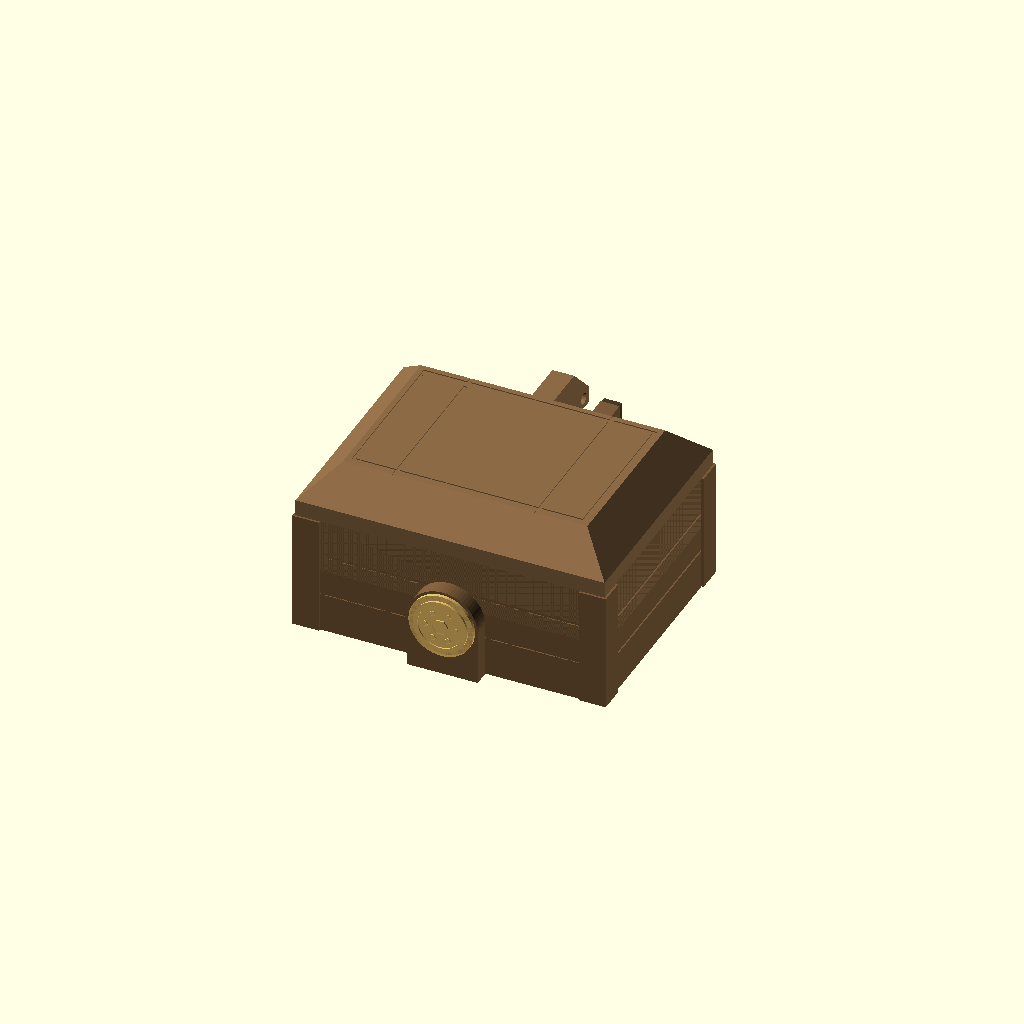
Cell 1: rendered with the file's own defaults.
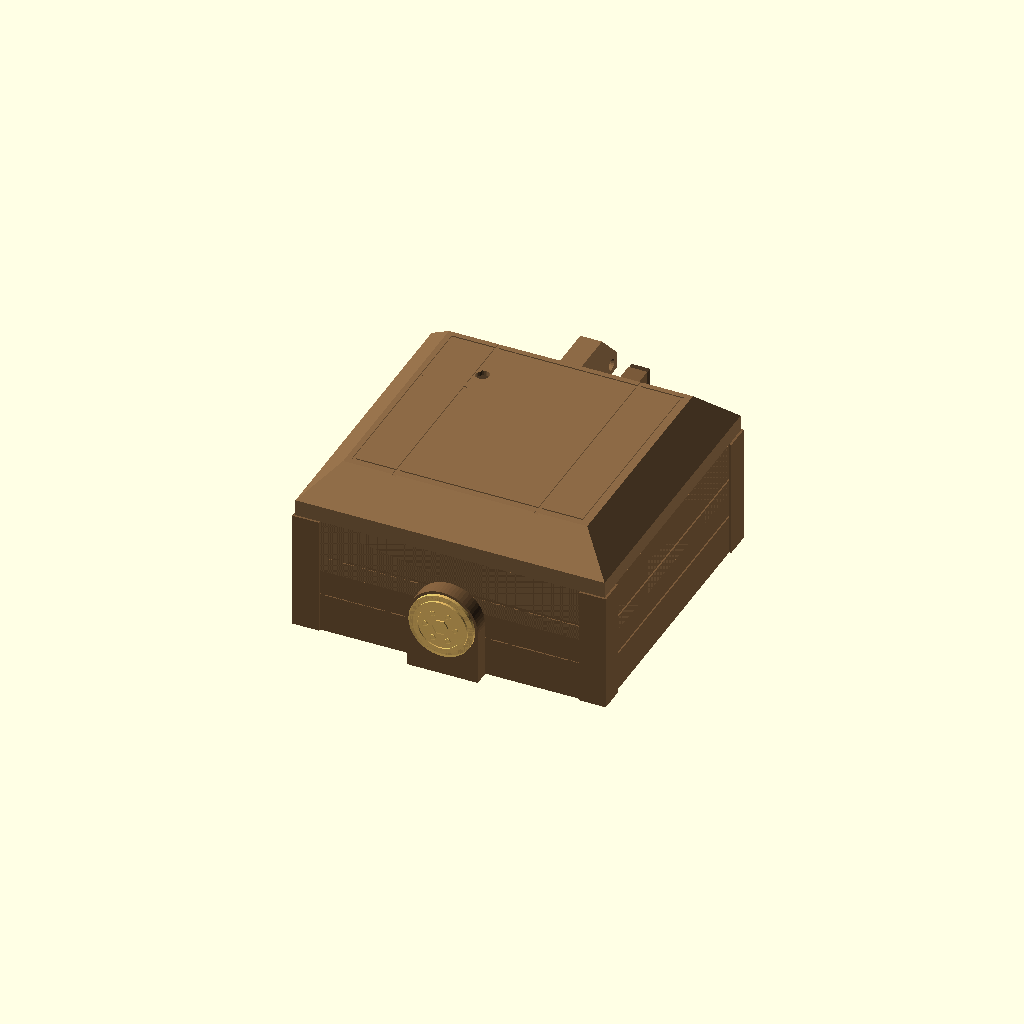
Cell 2: comp_d = 44 (everything else at default).
All cells are drawn from one camera (rotation 55°, 0°, 25°, orthographic, colour scheme Cornfield), so only the parameter changes between them.
The OpenSCAD source (crystal_oracle/hoard_chests/cad/hoard_chest.scad):
// Hoard Chest: pop-open treasure chest for the Crystal Oracle (Dragonglow). mm. See ../docs/DESIGN.md.
// One servo latch (SG90), one lever microswitch (lid closed), one WS2812B pixel disc behind the emblem,
// one Hoard Node board (RJ45 out the back). A rubber band pulls the lid open.
//
// Parts (-D 'part="..."'):  body, lid, arm, emblem (-D emblem_kind=0 coin | 1 star | 2 gem),
//   deck (cover over the back compartment: hides servo, switch, board and wires when the lid is open),
//   backplate (cover over the rubber band and the lid's tail on the back),
//   assembly (preview, -D open_deg=0..103, -D locked=true|false), check (must render EMPTY),
//   body_print / lid_print / arm_print / emblem_print / deck_print / backplate_print = the same parts turned the way they print.
// Size (-D 'size="small"' | "long"): small bay 110 x 58 x 40 (fun-size candy), long bay 160 x 58 x 40 (full-size bars).
// Print: body upright as modelled; lid upside down (flat top on the bed); arm flat as modelled; emblem face up.
// No supports anywhere.
// SCREWS: every screw into printed plastic is a #4 x 1/2" FLAT-HEAD (82 deg) wood / sheet-metal screw, the ones
// bought for the Wakestone plinth cover: 1 node board + 2 deck + 4 backplate = 7 per chest. Pilot 2.5 mm, 11.5 mm deep.
// Only the servo keeps the two small screws from its own bag (its tab holes are 2 mm, a #4 does not pass).
$fn=40;
part="assembly";
size="small";
emblem_kind=0;
open_deg=0;
locked=true;

// ---- box ------------------------------------------------------------------------------------
bay_w = size=="long" ? 160 : 110;
bay_d = 58;  bay_h = 40;
wall = 2.0;  floor_t = 4.0;  part_t = 1.6;
comp_d = 22;                       // back compartment depth (servo, switch, node board)
lx = size=="long" ? 40 : 4;        // where the latch group sits along the compartment
Wo = bay_w + 2*wall;
y_c0 = wall + bay_d + part_t;      // compartment-local cy = 0 here (back face of the partition)
Do = y_c0 + comp_d + wall;
Hb = floor_t + bay_h;              // top of the body = underside of the lid
function CX(cx) = wall + cx;
function CY(cy) = y_c0 + cy;

// ---- lid ------------------------------------------------------------------------------------
rim = 6;  lid_h = 18;  top_t = 2;
// ---- hinge + rubber band --------------------------------------------------------------------
hinge_off = 3.5;                   // hinge axis behind the back face
hinge_r = 3.3;  pin_d = 2.2;       // pin = 1.75 mm filament or a straightened large paper clip
kn_b = 18;  kn_l = 12;  kn_gap = 0.4;
kb1 = round(0.10*Wo);  kb2 = round(0.90*Wo) - kn_b;    // body knuckles start x
tail_w = 8;
// ---- SG90 servo (check yours: ../docs/PARTS-RESEARCH.md) -----------------------------------
sv_L = 22.8;  sv_W = 12.2;  sv_H = 22.7;   // body
sv_tab = 4.75;  sv_tab_t = 2.5;  sv_tab_z = 16.0;   // tab length each side, thickness, underside above the body bottom
sv_axis = 6.0;                     // shaft axis from the left end of the body
sv_boss = 26.7;                    // body bottom to the top of the round gear boss (the arm sits just above it)
sv_top = 30.0;                     // body bottom to the top of the spline
spline_d = 4.7;                    // press fit on the 4.8 mm, 21-tooth spline
ax_cx = lx + 27;  ax_cy = 15.6;    // shaft axis in the compartment. The latch group is drawn to the right of
                                   // the axis and then MIRRORED about it (module G), so the arm releases CLOCKWISE seen from above:
                                   // a Phillips screwdriver through the keyhole in the lid, turned clockwise on the horn screw, frees a stuck chest.
arm_z0 = 38.0;  arm_t = 4.0;       // arm underside, thickness (top = 42.0)
arm_len = 14;  arm_w = 7;
unlock_deg = 90;                   // arm swings this far towards +x to release
sv_z0 = arm_z0 - 0.3 - sv_boss;            // servo body bottom
// ---- lever microswitch (SS-5GL / KW12-3) ----------------------------------------------------
sw_L = 19.8;  sw_W = 6.4;  sw_H = 10.2;
sw_op = 11.7;                      // lever operating position above the body bottom
sw_cx = ax_cx - 27;  sw_cy = 0.4;   // before mirroring
finger_z = Hb - 5;                 // tip of the lid finger with the lid closed
sw_z0 = finger_z + 0.6 - sw_op;    // body bottom: the finger ends 0.6 below the operating position
// ---- Hoard Node board + RJ45 (check: ../pcb/PCB-NOTES.md) ------------------------------------
pcb = [42, 20, 1.6];
pcb_cx0 = bay_w - pcb[0] - 1;      // board occupies cx pcb_cx0 .. +42, cy 2 .. 22 (back edge on the back wall)
pcb_z0 = floor_t + 8.5;               // post tall enough for a #4 x 1/2" screw (11.1 mm into the plastic)
jack_w = 15.3;  jack_h = 13.5;  jack_px = 9.5;  jack_over = 3.0;  jack_len = 17.74;   // Amphenol 54602-908LF (height not verified)
hole_px = 30;  hole_py = 5;
// ---- emblem + pixel -------------------------------------------------------------------------
em_z = 20;  em_cav = 18;  plate_w = 26;  plate_t = 6;
gx = size=="long" ? CX(pcb_cx0 - 7) : Wo/2;          // where the pixel wires come up into the compartment

// ---- #4 x 1/2" flat-head screws + the two covers ----------------------------------------------
n4_pilot = 2.5;  n4_clear = 3.4;  n4_head = 6.2;  n4_len = 12.7;
deck_t = 1.6;  deck_z = Hb - deck_t;          // deck = flush cover over the back compartment
boss_s = 7.2;  boss_h = 12;                    // screw bosses under the deck
bossR_cx = pcb_cx0 - boss_s - 1;               // right-hand boss, on the back wall just left of the node board
deck_scr = [[boss_s/2, comp_d-boss_s/2],[bossR_cx+boss_s/2, comp_d-boss_s/2]];
bp_in = 7;  bp_ck = 7;  bp_d = 18.5;  bp_t = 2;   // band channel on the back: half inner width, cheek width, depth, plate thickness
bp_h = Hb - 0.6;  bp_scr_z = [12, Hb-14];

module Cc(cx,cy,z){ translate([CX(cx),CY(cy),z]) children(); }
module G(){ translate([CX(ax_cx),0,0]) mirror([1,0,0]) translate([-CX(ax_cx),0,0]) children(); }   // latch group mirror
bar_z = arm_z0 + 0.2;              // top of the lid-tab bar under the locked arm (0.2 squeeze takes up the play)

// ================= body =================
module shell(){
 difference(){
  cube([Wo,Do,Hb]);
  translate([wall,wall,floor_t]) cube([bay_w,bay_d,Hb]);
  translate([wall,y_c0,floor_t]) cube([bay_w,comp_d,Hb]);
  // plank lines
  for(z=[15,30]) for(s=[[-0.01,-0.01,0],[-0.01,Do-0.5,0]]) translate([s[0],s[1],z-0.6]) cube([Wo+0.02,0.51,1.2]);
  for(z=[15,30]) for(x=[-0.01,Wo-0.5]) translate([x,-0.01,z-0.6]) cube([0.51,Do+0.02,1.2]);
 }
 // corner straps
 for(x=[0,Wo]) for(y=[0,Do]) translate([x,y,0]) strap_corner(x==0?1:-1, y==0?1:-1);
}
module strap_corner(sx,sy){
 // 9 mm wide iron strap wrapped round the corner, 0.8 proud
 translate([sx>0?-0.8:-9, sy>0?-0.8:0, 0]) cube([9.8,0.8,Hb]);
 translate([sx>0?-0.8:0, sy>0?-0.8:-9, 0]) cube([0.8,9.8,Hb]);
}
module lock_plate(){
 translate([Wo/2-plate_w/2,-plate_t,0]) cube([plate_w,plate_t+0.01,em_z]);
 translate([Wo/2,0.01,em_z]) rotate([90,0,0]) cylinder(d=plate_w,h=plate_t+0.01,$fn=64);
}
module lock_cuts(){
 translate([Wo/2,-0.8,em_z]) rotate([90,0,0]) cylinder(d=em_cav,h=plate_t,$fn=64);          // light cavity
 translate([Wo/2-3,-4.4,-0.01]) cube([6,3.2,em_z-em_cav/2+2]);                              // wire channel down
 // wire groove under the floor, then up into the compartment
 pts = [[Wo/2,-2.8],[Wo/2,8],[gx,CY(12)]];
 for(i=[0:len(pts)-2]) hull(){ for(p=[pts[i],pts[i+1]]) translate([p[0],p[1],-0.01]) cylinder(d=6,h=2.6); }
 translate([gx,CY(12),-0.01]) cylinder(d=7,h=floor_t+0.02);
}
module slot_block(){
 hull(){ Cc(ax_cx-5.1,0,34) cube([16.6,4,Hb-34]); Cc(ax_cx-5.1,-0.01,30) cube([16.6,0.02,Hb-30]); }
}
module slot_cut(){ Cc(ax_cx-3.6,0.8,arm_z0-0.4) cube([13.6,3.21,arm_t+0.7]); }
module sw_rib(x0,w,stop_from,stop_to){
 // ledge under one end of the switch + the wall that keeps it against the partition + an end stop
 hull(){ Cc(x0,0,sw_z0-0.01) cube([w,8.1,0.01]); Cc(x0,-0.01,sw_z0-8.1) cube([w,0.02,8.1]); }
 Cc(x0,sw_cy+sw_W+0.15,sw_z0-0.01) cube([w,8.1-sw_cy-sw_W-0.15,6]);
 Cc(stop_from,0,sw_z0-0.01) cube([stop_to-stop_from,8.1,6]);
}
module brackets(){
 for(b=[ax_cx-sv_axis-0.2-4.6, ax_cx-sv_axis+sv_L+0.2]){
  hull(){ Cc(b,11,sv_z0+sv_tab_z-3) cube([4.6,11.01,3]); Cc(b,21.99,sv_z0+sv_tab_z-14) cube([4.6,0.02,14]); }
 }
}
module bracket_holes(){ for(b=[ax_cx-sv_axis-2.4, ax_cx-sv_axis+sv_L+2.4]) Cc(b,ax_cy,sv_z0+sv_tab_z-9) cylinder(d=1.6,h=9.1,$fn=16); }
module pcb_mounts(){
 Cc(pcb_cx0+pcb[0]-hole_px, comp_d-hole_py, floor_t-0.01) cylinder(d=7.5,h=pcb_z0-floor_t+0.01);
 for(x=[pcb_cx0+8, pcb_cx0+pcb[0]-4.5]) Cc(x,-0.01,floor_t-0.01) cube([3,4.81,pcb_z0-floor_t+0.01]);
}
// screw bosses and ledges that carry the deck
module deck_supports(){
 z1 = deck_z - boss_h;
 hull(){ Cc(-0.01,comp_d-boss_s,z1) cube([boss_s,boss_s+0.01,boss_h]); Cc(-0.01,comp_d-0.02,z1-9) cube([0.02,0.03,0.01]); }
 hull(){ Cc(bossR_cx,comp_d-boss_s,z1) cube([boss_s,boss_s+0.01,boss_h]); Cc(bossR_cx,comp_d-0.02,z1-boss_s) cube([boss_s,0.03,0.01]); }
 // ledges on the partition, clear of the latch group
 for(r=[[1, ax_cx-21],[ax_cx+29.5, bay_w-1]]) if(r[1]-r[0]>4)
  hull(){ Cc(r[0],-0.01,deck_z-0.01) cube([r[1]-r[0],1.5,0.01]); Cc(r[0],-0.01,deck_z-1.6) cube([r[1]-r[0],0.02,0.01]); }
 // ledge on the left side wall
 hull(){ Cc(-0.01,2,deck_z-0.01) cube([1.5,comp_d-boss_s-3,0.01]); Cc(-0.01,2,deck_z-1.6) cube([0.02,comp_d-boss_s-3,0.01]); }
}
module deck_pilots(){ for(p=deck_scr) Cc(p[0],p[1],deck_z-boss_h+0.5) cylinder(d=n4_pilot,h=boss_h,$fn=16); }
// two cheeks on the back wall: the band and the lid's tail run between them, the backplate screws onto them
module band_cheeks(){ for(sx=[-1,1]) translate([Wo/2+sx*(bp_in+bp_ck/2)-bp_ck/2, Do-0.01, 0]) cube([bp_ck,bp_d+0.01,bp_h]); }
module cheek_pilots(){ for(sx=[-1,1]) for(z=bp_scr_z) translate([Wo/2+sx*(bp_in+bp_ck/2), Do+bp_d-12, z]) rotate([-90,0,0]) cylinder(d=n4_pilot,h=12.1,$fn=16); }
module body_knuckles(){
 for(k=[kb1,kb2]) hull(){
  translate([k,Do+hinge_off,Hb]) rotate([0,90,0]) cylinder(r=hinge_r,h=kn_b);
  translate([k,Do-0.01,Hb-12]) cube([kn_b,0.02,12]);
 }
}
module band_fin(){
 // the rubber band seats in one of the two slanted slots (upper = weaker, lower = stronger)
 translate([Wo/2-1.5,Do-0.01,0]) difference(){
  cube([3,8,20]);
  for(z=[3,10]) translate([-0.01,8.01,z]) rotate([-45,0,0]) translate([0,-7,0]) cube([3.02,7,2.6]);
 }
}
module body(){
 difference(){
  union(){ shell(); lock_plate(); pcb_mounts(); body_knuckles(); band_fin(); deck_supports(); band_cheeks();
   G(){ slot_block(); brackets();
    sw_rib(sw_cx-1.9, 3.5, sw_cx-1.9, sw_cx-0.2);
    sw_rib(sw_cx+sw_L-1.6, 3.5, sw_cx+sw_L+0.2, sw_cx+sw_L+1.9); }
  }
  lock_cuts(); G(){ slot_cut(); bracket_holes(); } deck_pilots(); cheek_pilots();
  // RJ45 window in the back wall
  Cc(pcb_cx0+pcb[0]-jack_px-jack_w/2-0.35, comp_d-0.01, pcb_z0+pcb[2]-0.3) cube([jack_w+0.7, wall+1.5, jack_h+1.8]);
  // node board screw (#4 x 1/2" flat-head)
  Cc(pcb_cx0+pcb[0]-hole_px, comp_d-hole_py, 1) cylinder(d=n4_pilot,h=pcb_z0,$fn=16);
  // hinge pin
  translate([-1,Do+hinge_off,Hb]) rotate([0,90,0]) cylinder(d=pin_d,h=Wo+2,$fn=16);
 }
}

// ================= deck: cover over the back compartment (modelled in place) =================
// Flush with the top of the body. Only the lid's latch tab and switch finger pass through it, and there is one
// hole over the horn screw (manual release). Print it top face down, in the chest's colour or black.
module deck(){
 difference(){
  Cc(0.25,0.25,deck_z) cube([bay_w-0.5,comp_d-0.5,deck_t]);
  G(){
   Cc(ax_cx-5.4,-1,deck_z-1) cube([17.2,5.3,deck_t+2]);            // round the slot block
   Cc(ax_cx-7,4.2,deck_z-1) cube([26,5.3,deck_t+2]);               // latch tab (swings forward a little as the lid opens)
   Cc(ax_cx-27.2,1.0,deck_z-1) cube([20.3,4.7,deck_t+2]);          // switch finger
   Cc(ax_cx,ax_cy,deck_z-1) cylinder(d=6,h=deck_t+2,$fn=24);       // horn screw / manual release
   Cc(ax_cx,ax_cy,deck_z-0.01) cylinder(r=arm_len+1.5,h=0.6);      // room over the arm
  }
  for(p=deck_scr) Cc(p[0],p[1],deck_z-0.01){ cylinder(d=n4_clear,h=deck_t+1,$fn=20); cylinder(d1=n4_clear,d2=n4_head,h=deck_t+0.02,$fn=28); }
 }
}
// ================= backplate: cover over the rubber band and the lid's tail =================
module backplate(){
 difference(){
  translate([Wo/2-bp_in-bp_ck, Do+bp_d, 0]) cube([2*(bp_in+bp_ck), bp_t, bp_h]);
  for(sx=[-1,1]) for(z=bp_scr_z) translate([Wo/2+sx*(bp_in+bp_ck/2), Do+bp_d-0.01, z]) rotate([-90,0,0]){
   cylinder(d=n4_clear,h=bp_t+1,$fn=20); translate([0,0,bp_t-1.7+0.02]) cylinder(d1=n4_clear,d2=n4_head,h=1.7,$fn=28); }
  // notch: the top of the lid's tail swings back 18 mm from the hinge as the lid opens
  translate([Wo/2-bp_in-0.3, Do+bp_d-1, bp_h-11.5]) cube([2*bp_in+0.6, bp_t+2, 12]);
  // strap lines to match the chest
  for(z=[15,30]) translate([Wo/2-bp_in-bp_ck-1, Do+bp_d+bp_t-0.5, z-0.6]) cube([2*(bp_in+bp_ck)+2,0.51,1.2]);
 }
}

// ================= lid (modelled closed, in place) =================
module lid_outer(){ hull(){ cube([Wo,Do,rim]); translate([lid_h-rim,lid_h-rim,lid_h-0.01]) cube([Wo-2*(lid_h-rim),Do-2*(lid_h-rim),0.01]); } }
module lid_inner(){ i2 = wall + (lid_h-top_t-rim+0.8);
 hull(){ translate([wall,wall,-0.01]) cube([Wo-2*wall,Do-2*wall,rim-0.8]); translate([i2,i2,lid_h-top_t-0.01]) cube([Wo-2*i2,Do-2*i2,0.01]); } }
module lid_local(){
 // lid frame: z = 0 on the body top
 difference(){
  union(){
   difference(){ lid_outer(); lid_inner();
    // strap lines on the flat top
    for(x=[0.27*Wo,0.73*Wo]) translate([x-0.7,-1,lid_h-0.4]) cube([1.4,Do+2,1]);
    difference(){ translate([14,14,lid_h-0.4]) cube([Wo-28,Do-28,1]); translate([15.2,15.2,lid_h-1]) cube([Wo-30.4,Do-30.4,3]); }
   }
   intersection(){ union(){ lid_outer(); translate([0,0,-20]) cube([Wo,Do,20.01]); } translate([0,0,-Hb]) G(){
    // latch tab with its window (the arm passes through), and the switch finger
    Cc(ax_cx-6.5,7,35.3) cube([25,2,lid_h+Hb-35.3]);
    Cc(sw_cx+0.5,2,finger_z) cube([sw_L-1,3.2,lid_h+Hb-finger_z]);
   } }
   // knuckles
   for(k=[kb1+kn_b+kn_gap, kb2-kn_gap-kn_l]) hull(){
    translate([k,Do+hinge_off,0]) rotate([0,90,0]) cylinder(r=hinge_r,h=kn_l);
    translate([k,Do-0.01,0]) cube([kn_l,0.02,rim]);
    translate([k,Do-4.2,9.8]) cube([kn_l,0.2,0.2]);
   }
   // tail: the rubber band pulls it down; it also carries the lid while printing
   translate([Wo/2-tail_w/2,Do,0]) rotate([90,0,90]) linear_extrude(tail_w)
    polygon([[0,0],[16,0],[16,6],[4,18],[-12,18],[0,6]]);
  }
  // window: its lower edge is a ramp, low where the arm swings in, full height under the locked arm
  translate([0,0,-Hb]) G() Cc(ax_cx-4,6.9,0) rotate([90,0,0]) translate([0,0,-2.2]) linear_extrude(2.2)
   polygon([[0,bar_z],[7.5,bar_z],[18,bar_z-1.1],[20,bar_z-1.1],[20,arm_z0+arm_t+0.6],[0,arm_z0+arm_t+0.6]]);
  // keyhole over the horn screw (manual release with a small Phillips screwdriver, clockwise)
  translate([CX(ax_cx),CY(ax_cy),-1]) cylinder(d=5,h=lid_h+2,$fn=24);
  translate([-1,Do+hinge_off,0]) rotate([0,90,0]) cylinder(d=pin_d,h=Wo+2,$fn=16);            // pin
  translate([Wo/2-tail_w/2-1,Do+11.5,3.8]) rotate([0,90,0]) cylinder(d=4.2,h=tail_w+2,$fn=20);  // band hole
  lid_inner_keep();
 }
}
// the inside of the lid stays hollow except where the tab and finger stand
module lid_inner_keep(){ }
module lid(deg=0){ translate([0,Do+hinge_off,Hb]) rotate([-deg,0,0]) translate([0,-Do-hinge_off,0]) lid_local(); }

// ================= latch arm (modelled locked, in place) =================
module arm_local(){
 // origin on the shaft axis, z = 0 at the arm underside (hub), pointing -y
 difference(){
  union(){
   cylinder(d=9.5,h=arm_t,$fn=40);
   translate([-arm_w/2,-arm_len,0]) cube([arm_w,arm_len,arm_t]);
  }
  translate([0,0,-1]) cylinder(d=spline_d,h=arm_t-0.8+1,$fn=30);
  translate([0,0,-1]) cylinder(d=2.3,h=arm_t+2,$fn=16);
 }
}
module arm(ang=0){ G() Cc(ax_cx,ax_cy,arm_z0) rotate([0,0,ang]) arm_local(); }

// ================= emblem cap =================
module emblem(kind=0){
 // z = 0 is the back of the cap (against the lock plate); the plug goes into the light cavity
 cylinder(d=plate_w-2,h=1.2,$fn=64);
 translate([0,0,-3]) difference(){ cylinder(d=em_cav-0.25,h=3.01,$fn=64); translate([0,0,-1]) cylinder(d=em_cav-3,h=5,$fn=64); }
 translate([0,0,1.19]) {
  if(kind==0){ difference(){ cylinder(d=20,h=0.9,$fn=64); translate([0,0,0.4]) cylinder(d=16.5,h=1,$fn=64); }
               cylinder(d=6,h=0.9,$fn=6); for(a=[0:60:300]) rotate(a) translate([5.6,0,0]) cylinder(d=2,h=0.9,$fn=12); }
  if(kind==1){ linear_extrude(1.0) polygon([for(i=[0:9]) let(r=(i%2==0)?10.5:4.4, a=90+i*36) [r*cos(a),r*sin(a)]]); }
  if(kind==2){ hull(){ linear_extrude(0.01) offset(r=2) square([13,13],center=true); translate([0,0,1.6]) linear_extrude(0.01) offset(r=1) square([6,6],center=true); } }
 }
}
module emblem_placed(kind=0){ translate([Wo/2,-plate_t,em_z]) rotate([90,0,0]) emblem(kind); }

// ================= bought parts (ghosts) =================
module servo_ghost(){
 Cc(ax_cx-sv_axis, ax_cy-sv_W/2, sv_z0){
  cube([sv_L,sv_W,sv_H]);
  translate([-sv_tab,0,sv_tab_z]) cube([sv_L+2*sv_tab,sv_W,sv_tab_t]);
  translate([sv_axis,sv_W/2,sv_H]) cylinder(d=11.6,h=sv_boss-sv_H);
  translate([sv_axis,sv_W/2,sv_H]) cylinder(d=4.6,h=sv_top-sv_H);
 }
}
module switch_ghost(){ Cc(sw_cx,sw_cy,sw_z0){ cube([sw_L,sw_W,sw_H]); translate([2,1.2,sw_H]) cube([sw_L-3,4,sw_op-sw_H-0.6]); } }
module pcb_ghost(){
 Cc(pcb_cx0, comp_d-pcb[1], pcb_z0) cube(pcb);
 Cc(pcb_cx0+pcb[0]-jack_px-jack_w/2, comp_d+jack_over-jack_len, pcb_z0+pcb[2]) cube([jack_w,jack_len,jack_h]);
 Cc(pcb_cx0, comp_d-pcb[1]+1, pcb_z0+pcb[2]) cube([7.5,17.5,10]);     // terminal block
}
module ghosts(){ G(){ servo_ghost(); switch_ghost(); } pcb_ghost(); }

// ================= output =================
if(part=="body") body();
else if(part=="lid") lid(0);
else if(part=="arm") arm(0);
else if(part=="emblem") emblem(emblem_kind);
else if(part=="body_print") body();
else if(part=="lid_print") translate([0,0,lid_h]) rotate([180,0,0]) translate([0,-Do,0]) lid_local();
else if(part=="arm_print") arm_local();
else if(part=="deck") deck();
else if(part=="backplate") backplate();
else if(part=="deck_print") translate([0,0,Hb]) rotate([180,0,0]) translate([-wall,-y_c0-comp_d,0]) deck();
else if(part=="backplate_print") rotate([-90,0,0]) translate([-Wo/2,-Do-bp_d-bp_t,0]) backplate();
else if(part=="emblem_print") translate([0,0,3]) emblem(emblem_kind);
else if(part=="assembly"){
 color("#7a5a3a") body();
 color("#8c6a46") lid(open_deg);
 color("#d8d8d8") arm(locked ? 0 : unlock_deg);
 color("#4a3826") deck();  color("#4a3826") backplate();
 color("#ffd070",0.8) emblem_placed(emblem_kind);
 color("#3060c0",0.6) ghosts();
}
else if(part=="section"){   // cut through the latch, looking from the left
 difference(){ union(){ color("#7a5a3a") body(); color("#8c6a46") lid(open_deg); color("#d8d8d8") arm(locked?0:unlock_deg); color("#3060c0") ghosts(); }
  translate([-1,-50,-1]) cube([CX(ax_cx)+1,300,200]); }
}
else if(part=="check"){
 // every line must be empty. Bought parts are lifted 0.02 so faces that only touch do not count; the lid is
 // tested 0.02 up and back for the same reason, and the arm 0.25 up (it is squeezed 0.2 by the lid tab on purpose).
 e=0.02;
 intersection(){ body(); translate([0,0,e]) lid(0); }
 intersection(){ body(); arm(0); }
 intersection(){ lid(0); translate([0,0,0.25]) arm(0); }
 intersection(){ lid(0); arm(unlock_deg); }
 for(a=[20,40,60,80]) intersection(){ union(){ body(); G() translate([0,0,e]) servo_ghost(); } arm(a); }
 for(d=[8,20,35,50,70,100]) intersection(){ translate([0,0,e]) lid(d); union(){ body(); arm(unlock_deg); translate([0,0,e]) ghosts(); } }
 intersection(){ translate([0,0,e]) ghosts(); union(){ body(); translate([0,0,e]) lid(0); } }
 intersection(){ G() translate([0,0,e]) servo_ghost(); union(){ arm(0); arm(unlock_deg); } }
 // covers: against the body, the bought parts, the arm through its swing and the lid through its swing
 intersection(){ translate([0,0,e]) deck(); union(){ body(); ghosts(); } }
 for(a=[0,30,60,90]) intersection(){ deck(); translate([0,0,0.25]) arm(a); }
 for(d=[0,4,8,14,20,35,50,70,100,103]) intersection(){ translate([0,0,e]) lid(d); union(){ deck(); translate([0,e,0]) backplate(); } }
 intersection(){ translate([0,e,0]) backplate(); body(); }
}
Parameter table extracted from the source (name, type, default, range or options):
part: string, default "assembly"
size: string, default "small"
emblem_kind: number, default 0
open_deg: number, default 0
locked: bool, default true
comp_d: number, default 22
